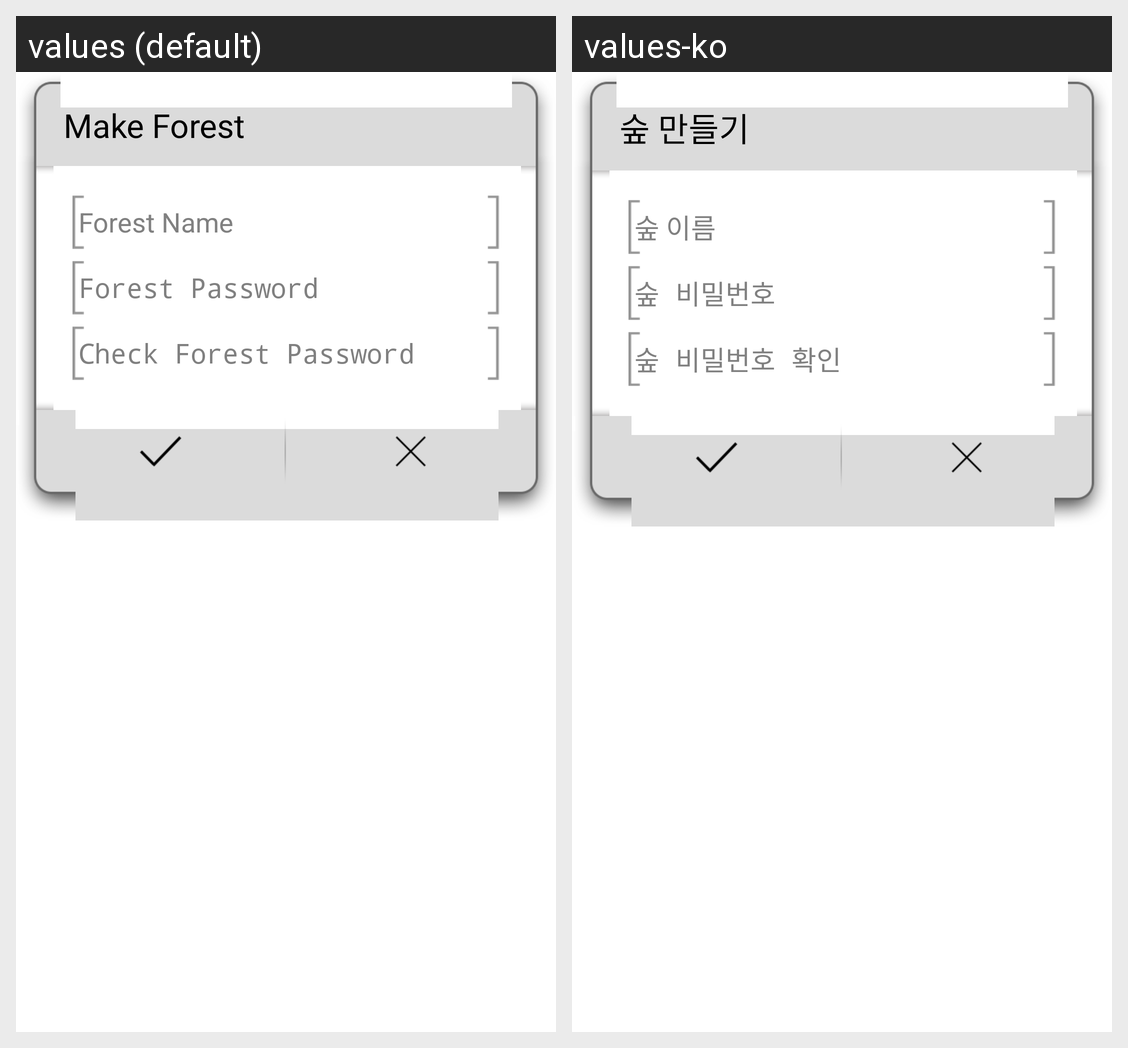

For this localized Android screen grid, give each drawn string resource with its value in every locale shown.
Android screen res/layout/join_forest_alert_dialog.xml rendered under 2 locales, left to right: values (default), values-ko. Device: Nexus 5 (rendered at 1080×1920; each locale shown at half size, 540×960, under a caption strip naming it); theme AppTheme.
Strings drawn on this screen, with the default value and each locale's value (text and hints the layout hard-codes, and strings that could not be matched under every locale, appear in the picture but are not listed):

make_forest
  values: Make Forest
  values-ko: 숲 만들기

forest_name
  values: Forest Name
  values-ko: 숲 이름

forest_pw
  values: Forest Password
  values-ko: 숲 비밀번호

forest_pw_chk
  values: Check Forest Password
  values-ko: 숲 비밀번호 확인
